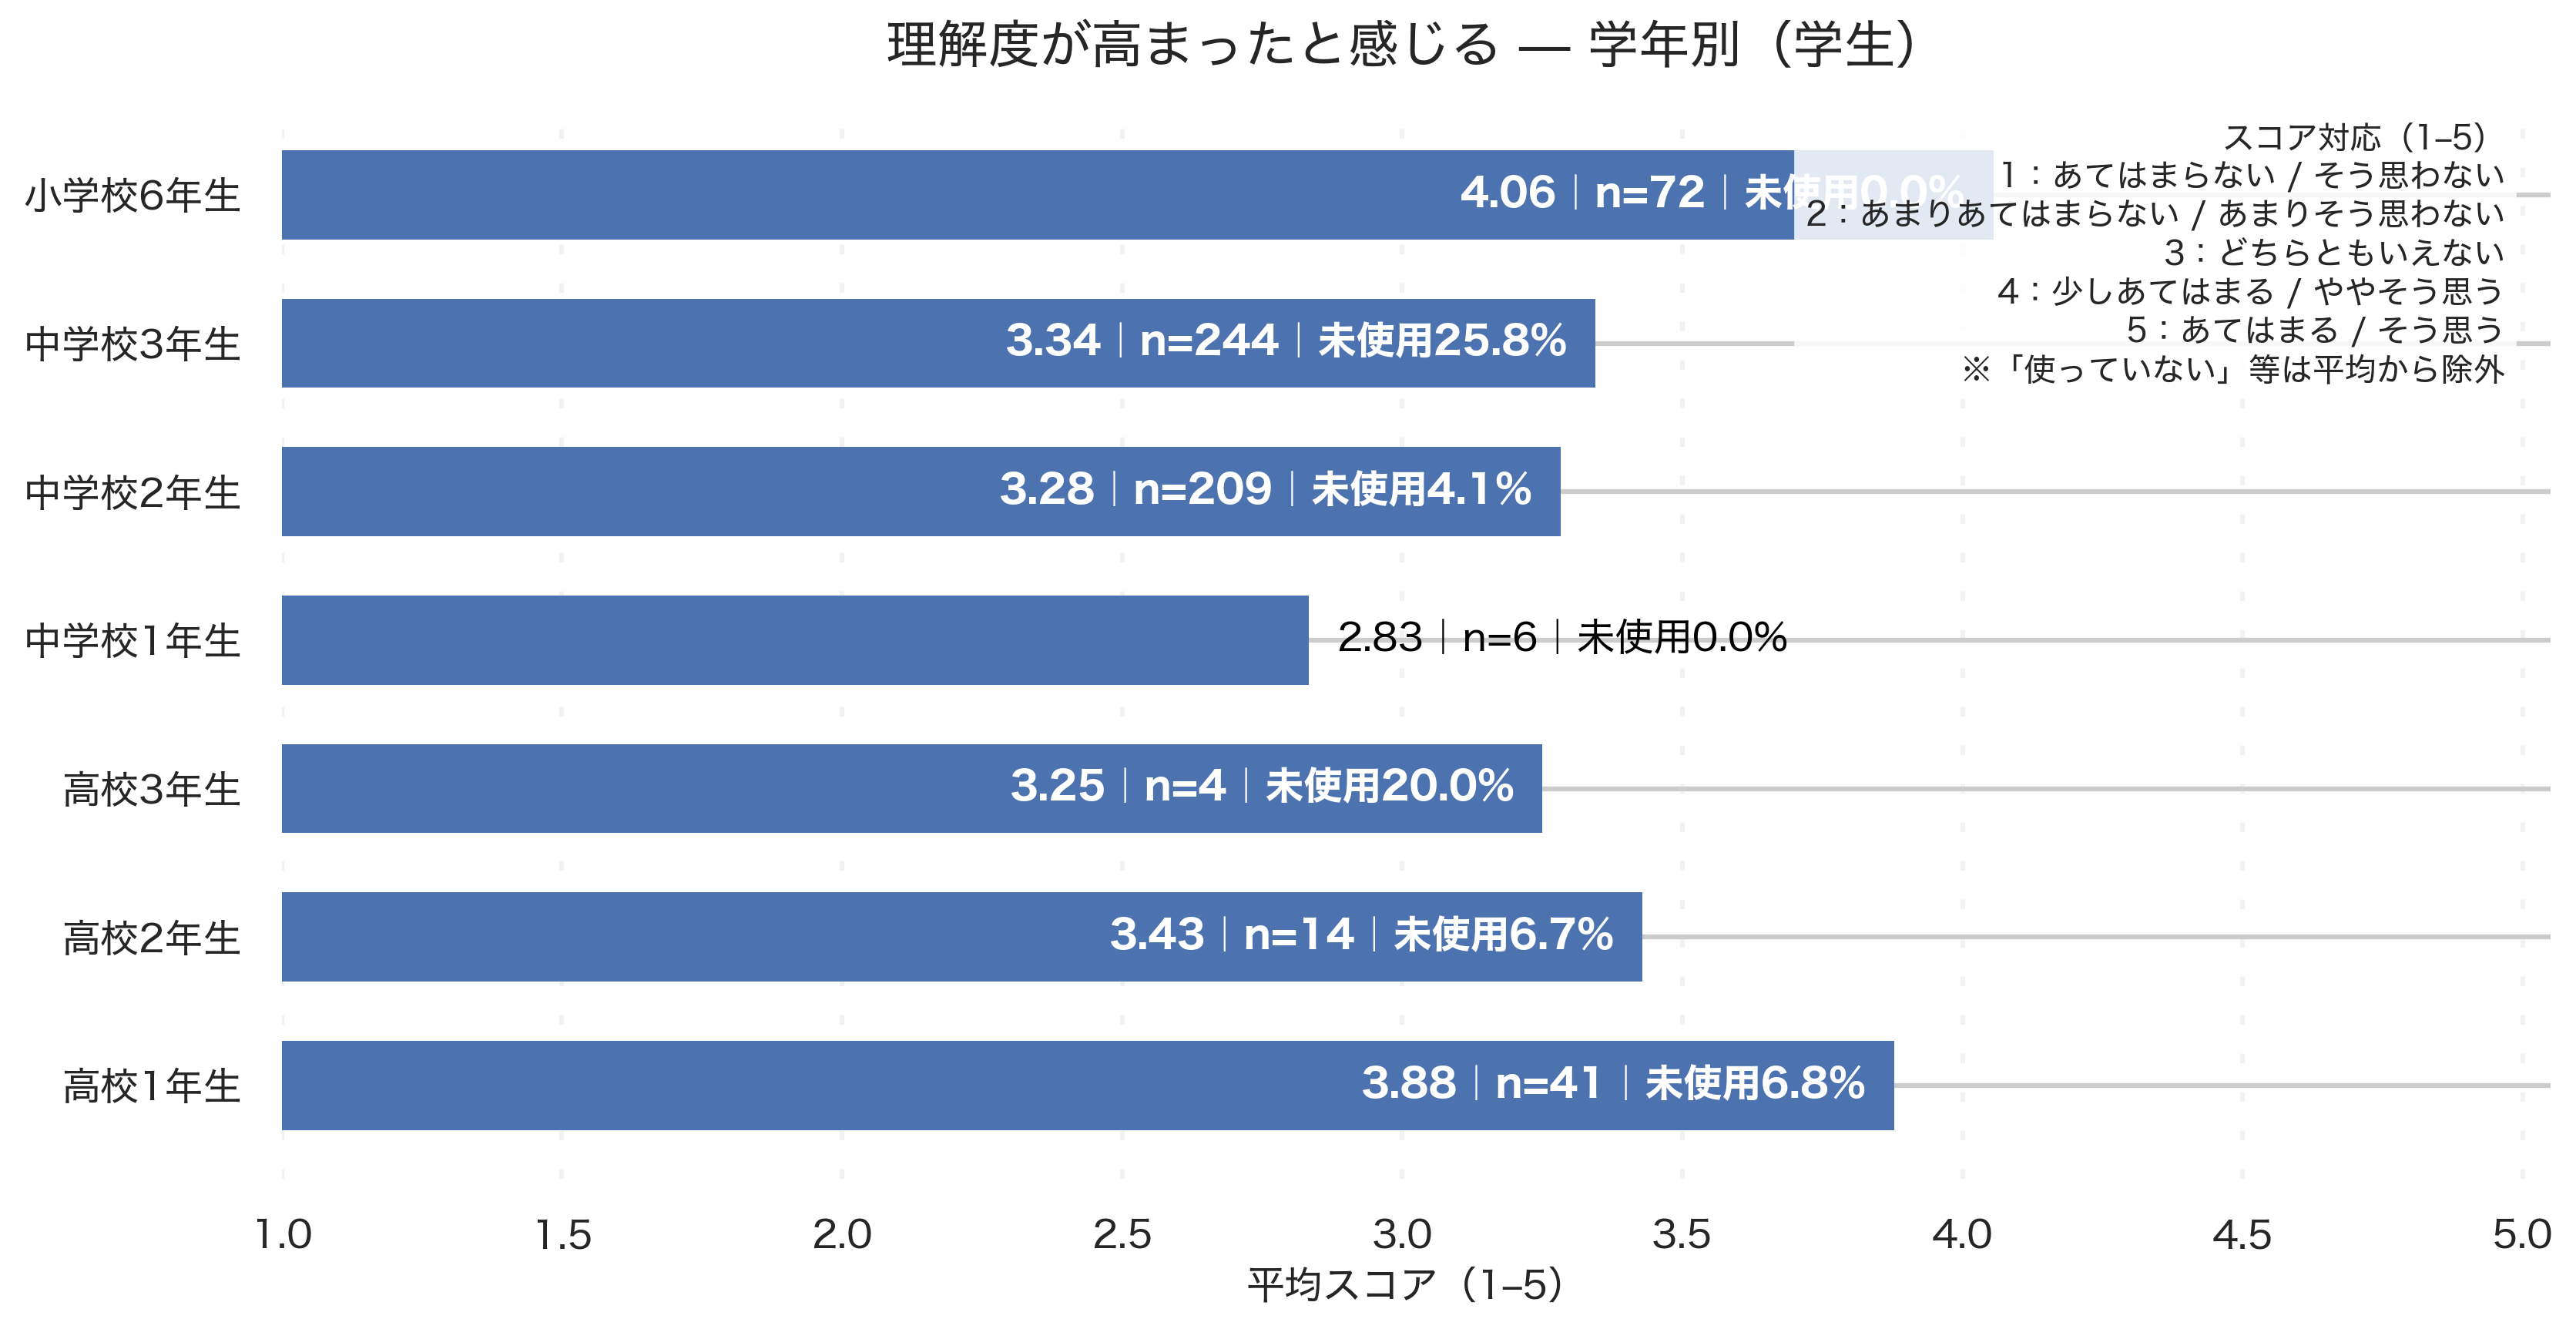

Values plotted in this chart, from the file beside it:
grade_canon, respondents_used, avg_score, denom_total, unused_pct
高校1年生, 41, 3.878, 44, 6.8
高校2年生, 14, 3.429, 15, 6.7
高校3年生, 4, 3.25, 5, 20.0
中学校1年生, 6, 2.833, 6, 0.0
中学校2年生, 209, 3.282, 218, 4.1
中学校3年生, 244, 3.344, 329, 25.8
小学校6年生, 72, 4.056, 72, 0.0
